Run: headless pygame with SDL's dummy video driver; simulated clock (each Clock.tick advances the game by its frame time, no real sleeping); random seed 0; keys injected as events and as key.get_pressed() state; no mouse input.
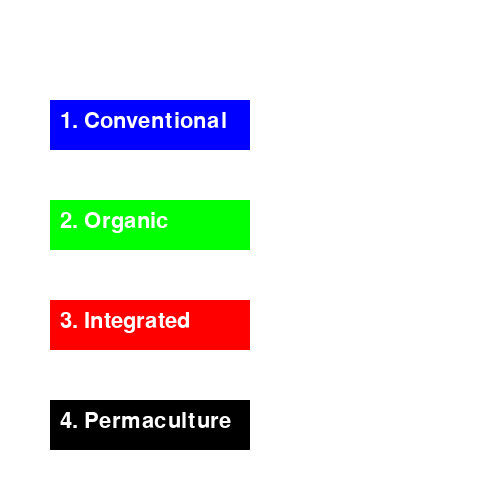
Frame 1 of 4 · flips 1–60 · no input
Frame 2 of 4 · flips 61–180 · tapped SPACE, RETURN · held RIGHT (→), D · screen unchanged from frame 1, image omitted
Frame 3 of 4 · flips 181–300 · held DOWN (↓), S · screen unchanged from frame 2, image omitted
Frame 4 of 4 · flips 301–420 · held LEFT (←), A, UP (↑), W · screen unchanged from frame 3, image omitted

The pygame program that drew these frames:


# Import the necessary module for game development.
import pygame

# Initialize the pygame module.
pygame.init()

# Define some colors that we will use later.
WHITE = (255, 255, 255)
RED = (255, 0, 0)
GREEN = (0, 255, 0)
BLUE = (0, 0, 255)
BLACK = (0, 0, 0)

# Create a game display that is 500 pixels by 500 pixels.
WINDOW_WIDTH, WINDOW_HEIGHT = 500, 500
display_surface = pygame.display.set_mode((WINDOW_WIDTH, WINDOW_HEIGHT))

# Set a title for the game window.
pygame.display.set_caption("Eco Farmer")

# Create a font object for rendering text.
font = pygame.font.Font(None, 32)

# Create text surface objects for each button.
text_conventional = font.render("1. Conventional", True, WHITE, BLUE)
text_organic = font.render("2. Organic", True, WHITE, GREEN)
text_integrated = font.render("3. Integrated", True, WHITE, RED)
text_permaculture = font.render("4. Permaculture", True, WHITE, BLACK)

# Enter the game loop, which will run as long as the game is active.
while True:

    # Clear the screen to white.
    display_surface.fill((WHITE))

    # Draw a button for each farming mode.
    pygame.draw.rect(display_surface, BLUE, (50, 100, 200, 50))  # Conventional button
    display_surface.blit(text_conventional, (60, 110))

    pygame.draw.rect(display_surface, GREEN, (50, 200, 200, 50))  # Organic button
    display_surface.blit(text_organic, (60, 210))

    pygame.draw.rect(display_surface, RED, (50, 300, 200, 50))  # Integrated button
    display_surface.blit(text_integrated, (60, 310))

    pygame.draw.rect(display_surface, BLACK, (50, 400, 200, 50))  # Permaculture button
    display_surface.blit(text_permaculture, (60, 410))

    # Event loop to capture game events such as pressing the close button ('X') on the window.
    for event in pygame.event.get():

        # If the close button was pressed, exit the game.
        if event.type == pygame.QUIT:
            pygame.quit()
            sys.exit()

    # Update the game display.
    pygame.display.update()
